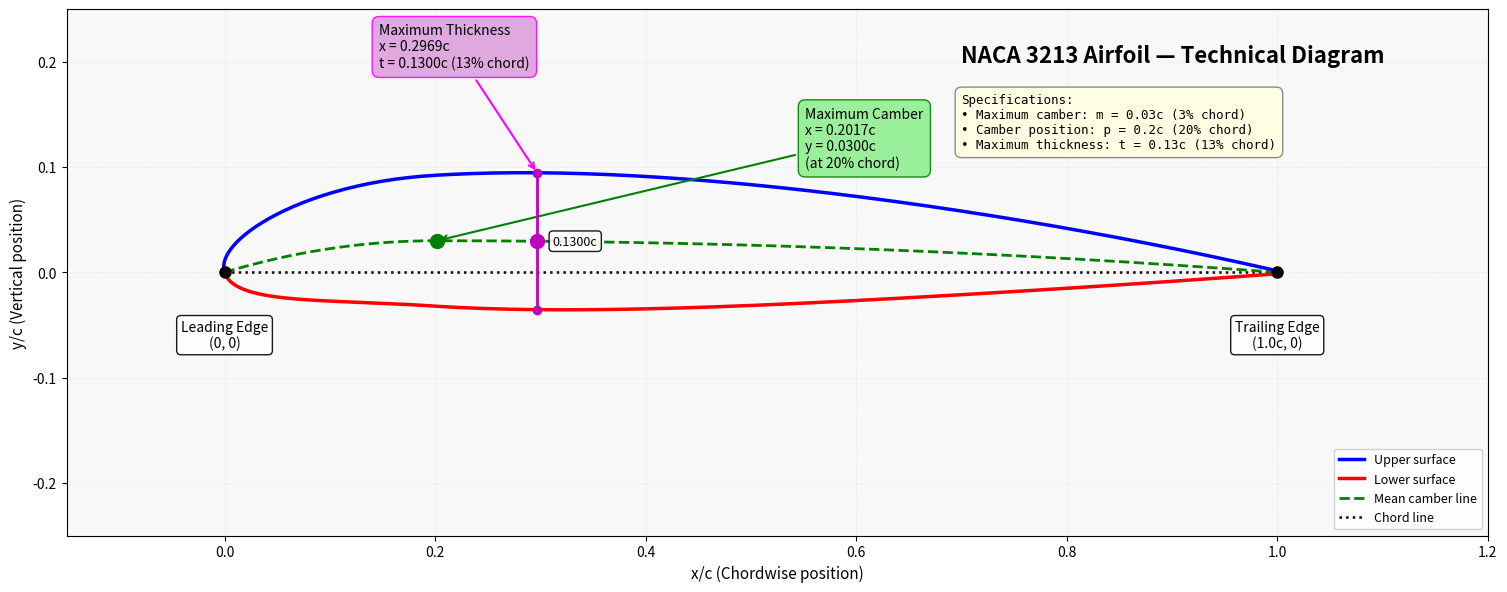

Generate this figure with matplotlib:
import numpy as np
import matplotlib.pyplot as plt
from pathlib import Path

# User Configurable NACA Parameters
m = 0.03    # Maximum camber (% of chord)
p = 0.2     # Position of maximum camber (% of chord)
t = 0.13    # Maximum thickness (% of chord)
c = 1.0     # Chord length (normalized)

# Generate x-coordinates using cosine spacing for better resolution near leading edge
n_points = 200
beta = np.linspace(0, np.pi, n_points)
x = (1 - np.cos(beta)) / 2 * c

# Calculate thickness distribution (NACA 4-digit formula)
yt = 5 * t * c * (
    0.2969 * np.sqrt(x/c) - 
    0.1260 * (x/c) - 
    0.3516 * (x/c)**2 + 
    0.2843 * (x/c)**3 - 
    0.1015 * (x/c)**4
)

# Calculate mean camber line and its derivative
yc = np.zeros_like(x)
dyc_dx = np.zeros_like(x)

for i, xi in enumerate(x):
    xi_c = xi / c
    if xi_c < p:
        yc[i] = (m / p**2) * (2*p*xi_c - xi_c**2) * c
        dyc_dx[i] = (2*m / p**2) * (p - xi_c)
    else:
        yc[i] = (m / (1-p)**2) * ((1 - 2*p) + 2*p*xi_c - xi_c**2) * c
        dyc_dx[i] = (2*m / (1-p)**2) * (p - xi_c)

# Calculate surface coordinates
theta = np.arctan(dyc_dx)
xu = x - yt * np.sin(theta)
yu = yc + yt * np.cos(theta)
xl = x + yt * np.sin(theta)
yl = yc - yt * np.cos(theta)

# Find maximum camber position
imax_camber = np.argmax(yc)
x_max_camber = x[imax_camber]
y_max_camber = yc[imax_camber]

# Find maximum thickness position
imax_thickness = np.argmax(2*yt)
x_max_thickness = x[imax_thickness]
y_top_thickness = yc[imax_thickness] + yt[imax_thickness]
y_bot_thickness = yc[imax_thickness] - yt[imax_thickness]
t_max = y_top_thickness - y_bot_thickness

# Create figure with better proportions
fig, ax = plt.subplots(figsize=(16, 6), dpi=120)

# Plot airfoil surfaces with distinct colors
ax.plot(xu, yu, 'b-', linewidth=2.5, label='Upper surface', zorder=3)
ax.plot(xl, yl, 'r-', linewidth=2.5, label='Lower surface', zorder=3)

# Plot mean camber line
ax.plot(x, yc, 'g--', linewidth=2, label='Mean camber line', zorder=2)

# Plot chord line
ax.plot([0, c], [0, 0], 'k:', linewidth=1.8, label='Chord line', zorder=1)

# Mark leading and trailing edges
ax.plot([0, c], [0, 0], 'ko', markersize=8, zorder=5)
ax.text(0, -0.045*c, "Leading Edge\n(0, 0)", ha="center", va="top", 
        fontsize=10, bbox=dict(boxstyle='round,pad=0.3', facecolor='white', alpha=0.9))
ax.text(c, -0.045*c, "Trailing Edge\n(1.0c, 0)", ha="center", va="top", 
        fontsize=10, bbox=dict(boxstyle='round,pad=0.3', facecolor='white', alpha=0.9))

# Mark maximum camber position
ax.plot(x_max_camber, y_max_camber, 'go', markersize=10, zorder=6)
ax.annotate(f"Maximum Camber\nx = {x_max_camber:.4f}c\ny = {y_max_camber:.4f}c\n(at {p*100:.0f}% chord)",
            xy=(x_max_camber, y_max_camber),
            xytext=(x_max_camber + 0.35*c, y_max_camber + 0.07*c),
            arrowprops=dict(arrowstyle='->', lw=1.5, color='green'),
            fontsize=10,
            bbox=dict(boxstyle='round,pad=0.5', facecolor='lightgreen', 
                     edgecolor='green', alpha=0.9))

# Mark maximum thickness position
ax.plot(x_max_thickness, (y_top_thickness + y_bot_thickness)/2, 'mo', 
        markersize=10, zorder=6)

# Draw thickness measurement line
ax.plot([x_max_thickness, x_max_thickness], [y_bot_thickness, y_top_thickness], 
        'm-', linewidth=2, zorder=4)
ax.plot([x_max_thickness, x_max_thickness], [y_bot_thickness, y_top_thickness], 
        'mo', markersize=6, zorder=5)

ax.annotate(f"Maximum Thickness\nx = {x_max_thickness:.4f}c\nt = {t_max:.4f}c ({t*100:.0f}% chord)",
            xy=(x_max_thickness, y_top_thickness),
            xytext=(x_max_thickness - 0.15*c, y_top_thickness + 0.10*c),
            arrowprops=dict(arrowstyle='->', lw=1.5, color='magenta'),
            fontsize=10,
            bbox=dict(boxstyle='round,pad=0.5', facecolor='plum', 
                     edgecolor='magenta', alpha=0.9))

# Add thickness dimension label
ax.text(x_max_thickness + 0.015*c, (y_top_thickness + y_bot_thickness)/2, 
        f"{t_max:.4f}c", fontsize=9, va="center", ha="left",
        bbox=dict(boxstyle='round,pad=0.3', facecolor='white', alpha=0.9))

# Add title and specifications
title_text = f"NACA {int(m*100)}{int(p*10)}{int(t*100)} Airfoil — Technical Diagram"
ax.text(0.70*c, 0.20*c, title_text, fontsize=16, fontweight='bold', ha='left')

specs_text = (f"Specifications:\n"
              f"• Maximum camber: m = {m:.2f}c ({m*100:.0f}% chord)\n"
              f"• Camber position: p = {p:.1f}c ({p*100:.0f}% chord)\n"
              f"• Maximum thickness: t = {t:.2f}c ({t*100:.0f}% chord)")
ax.text(0.70*c, 0.17*c, specs_text, fontsize=9, va='top', ha='left',
        family='monospace',
        bbox=dict(boxstyle='round,pad=0.5', facecolor='lightyellow', 
                 edgecolor='gray', alpha=0.9))

# Add legend
ax.legend(loc='lower right', fontsize=9, framealpha=0.9)

# Set axis properties
ax.set_xlim(-0.15*c, 1.20*c)
ax.set_ylim(-0.25*c, 0.25*c)
ax.set_aspect('equal', adjustable='box')
ax.grid(True, alpha=0.2, linestyle='--', linewidth=0.5)
ax.set_xlabel('x/c (Chordwise position)', fontsize=11)
ax.set_ylabel('y/c (Vertical position)', fontsize=11)

# Add subtle background
ax.set_facecolor('#f8f8f8')
fig.patch.set_facecolor('white')

plt.tight_layout()

# Save with proper path handling
output_dir = Path(r"C:\Users\Ashen Wijayaratne\Code Projects\Python_Projects\Aero_report3")
output_dir.mkdir(parents=True, exist_ok=True)
output_path = output_dir / "NACA_3213_technical_diagram.png"

plt.savefig(output_path, dpi=300, bbox_inches='tight', facecolor='white', edgecolor='none')
print(f"Diagram saved to: {output_path}")
plt.show()
